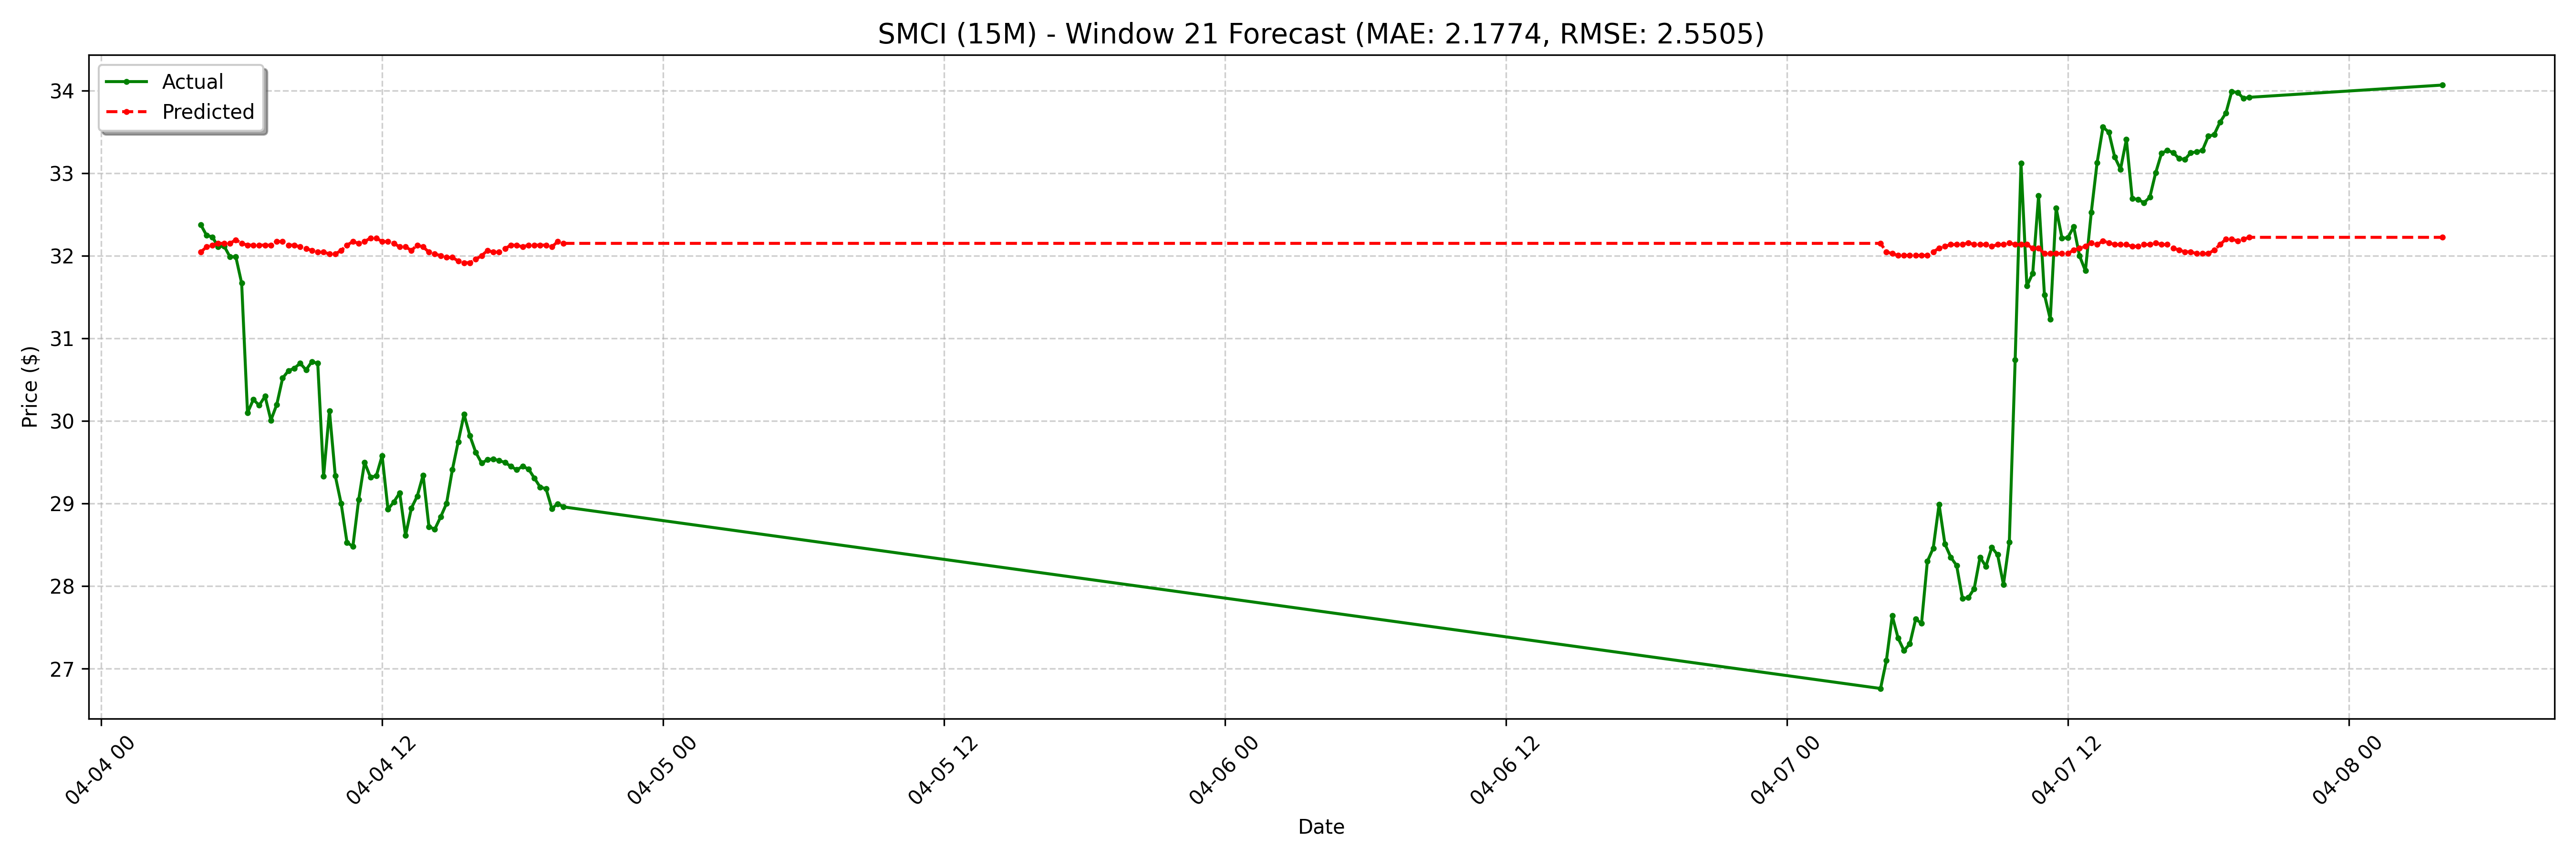

Values plotted in this chart, from the file beside it:
date, actual, forecast
2025-04-04 04:15:00-04:00, 32.38, 32.05
2025-04-04 04:30:00-04:00, 32.25, 32.11
2025-04-04 04:45:00-04:00, 32.23, 32.13
2025-04-04 05:00:00-04:00, 32.11, 32.15
2025-04-04 05:15:00-04:00, 32.12, 32.15
2025-04-04 05:30:00-04:00, 31.99, 32.15
2025-04-04 05:45:00-04:00, 31.99, 32.19
2025-04-04 06:00:00-04:00, 31.67, 32.15
2025-04-04 06:15:00-04:00, 30.1, 32.13
2025-04-04 06:30:00-04:00, 30.26, 32.13
2025-04-04 06:45:00-04:00, 30.19, 32.13
2025-04-04 07:00:00-04:00, 30.3, 32.13
2025-04-04 07:15:00-04:00, 30.01, 32.13
2025-04-04 07:30:00-04:00, 30.2, 32.17
2025-04-04 07:45:00-04:00, 30.52, 32.17
2025-04-04 08:00:00-04:00, 30.61, 32.13
2025-04-04 08:15:00-04:00, 30.64, 32.13
2025-04-04 08:30:00-04:00, 30.7, 32.11
2025-04-04 08:45:00-04:00, 30.62, 32.09
2025-04-04 09:00:00-04:00, 30.72, 32.07
2025-04-04 09:15:00-04:00, 30.7, 32.05
2025-04-04 09:30:00-04:00, 29.33, 32.05
2025-04-04 09:45:00-04:00, 30.12, 32.02
2025-04-04 10:00:00-04:00, 29.34, 32.02
2025-04-04 10:15:00-04:00, 29.0, 32.07
2025-04-04 10:30:00-04:00, 28.53, 32.13
2025-04-04 10:45:00-04:00, 28.48, 32.17
2025-04-04 11:00:00-04:00, 29.05, 32.15
2025-04-04 11:15:00-04:00, 29.5, 32.17
2025-04-04 11:30:00-04:00, 29.32, 32.22
2025-04-04 11:45:00-04:00, 29.34, 32.22
2025-04-04 12:00:00-04:00, 29.58, 32.17
2025-04-04 12:15:00-04:00, 28.93, 32.17
2025-04-04 12:30:00-04:00, 29.02, 32.15
2025-04-04 12:45:00-04:00, 29.13, 32.11
2025-04-04 13:00:00-04:00, 28.61, 32.11
2025-04-04 13:15:00-04:00, 28.95, 32.07
2025-04-04 13:30:00-04:00, 29.09, 32.13
2025-04-04 13:45:00-04:00, 29.34, 32.11
2025-04-04 14:00:00-04:00, 28.72, 32.05
2025-04-04 14:15:00-04:00, 28.69, 32.02
2025-04-04 14:30:00-04:00, 28.84, 32
2025-04-04 14:45:00-04:00, 29, 31.98
2025-04-04 15:00:00-04:00, 29.41, 31.98
2025-04-04 15:15:00-04:00, 29.75, 31.94
2025-04-04 15:30:00-04:00, 30.08, 31.92
2025-04-04 15:45:00-04:00, 29.82, 31.92
2025-04-04 16:00:00-04:00, 29.62, 31.96
2025-04-04 16:15:00-04:00, 29.49, 32
2025-04-04 16:30:00-04:00, 29.53, 32.07
2025-04-04 16:45:00-04:00, 29.54, 32.05
2025-04-04 17:00:00-04:00, 29.52, 32.05
2025-04-04 17:15:00-04:00, 29.5, 32.09
2025-04-04 17:30:00-04:00, 29.45, 32.13
2025-04-04 17:45:00-04:00, 29.41, 32.13
2025-04-04 18:00:00-04:00, 29.45, 32.11
2025-04-04 18:15:00-04:00, 29.42, 32.13
2025-04-04 18:30:00-04:00, 29.31, 32.13
2025-04-04 18:45:00-04:00, 29.2, 32.13
2025-04-04 19:00:00-04:00, 29.18, 32.13
... 68 more rows
